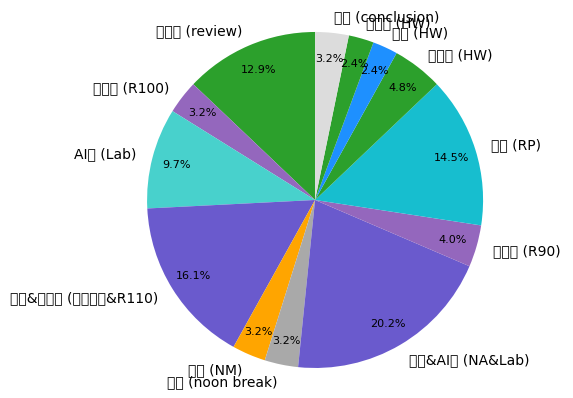

Reproduce this figure in Python. (Note: this script raises an exception after producing the figure.)
import matplotlib.pyplot as plt  
import re  
# from collections import defaultdict  
from matplotlib import rcParams
config = {
        "font.family": 'serif',
        "mathtext.fontset": 'stix',  # matplotlib渲染数学字体时使用的字体，和Times New Roman差别不大
        "font.serif": ['FZYaoti'],
        'axes.unicode_minus': False  # 处理负号，即-号
    }
rcParams.update(config)

date = "24.11.7"
data = """  
概率论/review/80min
背单词/R100/20min
AI导/Lab/60min
上课&背单词/定向越野&R110/100min
运动/NM/20min
休息/noon break/20min
上课&AI导/NA&Lab/125min
背单词/R90/25min
科研/RP/90min
概率论/HW/30min
物理/HW/15min
概率论/HW/15min
博客/conclusion/20min
"""  
  
# 定义固定颜色映射  
activity_colors = {  
    '概率论': 'tab:green',  
    'pytorch': 'tab:orange',  
    '背单词': 'tab:purple',  
    '数值分析': 'tab:brown',  
    '计组': 'tab:blue',  
    '科研': 'tab:cyan', 
    '休息': '#A9A9A9' ,
    '小提琴':'#D2691E',
    '上课': '#696969',
    'AI导':'#48D1CC',
    '运动':'#FFA500',
    'ADS':'#6B8E23',
    '事务':'#808080',   # Gray
    '物理':'#1E90FF',   # DodgerBlue
    '整理':'#DCDCDC',   # Gainsboro
    '博客':'#DCDCDC',
    
    '上课&背单词':'#6A5ACD',  # SlateBlue
    '上课&AI导':'#6A5ACD'
}  
  
# 解析数据  
activities = []  
time_spent = []  
  
# 正则表达式  
pattern = r'(.+?)/(.+?)/(\d+)min'  
  
for line in data.strip().split('\n'):  
    match = re.match(pattern, line)  
    if match:  
        main_activity = match.group(1)  
        minutes = int(match.group(3))  
          
        # 合并主活动和子活动为标签（如果需要）  
        label = f"{main_activity} ({match.group(2)})"  
        activities.append(label)  
        time_spent.append(minutes)  
  
# 创建饼状图，使用固定颜色  
fig, ax = plt.subplots()  
wedges, texts, autotexts = ax.pie(time_spent, labels=activities, autopct='%1.1f%%',
  startangle=90, colors=[activity_colors[a.split(' (')[0]] for a in activities],  
  pctdistance=0.85,labeldistance=1.1)
  
# 自定义标签和百分比的外观  
for text in texts:  
    text.set_color('black')  
    text.set_fontsize(10)  
for autotext in autotexts:  
    autotext.set_color('black')  
    autotext.set_fontsize(8)  
  
ax.axis('equal')  # 确保饼状图是圆形  
plt.savefig("./docs/Diary/days_challenge/charts/pie-{}.png".format(date),)
# 显示图表  
# plt.show()